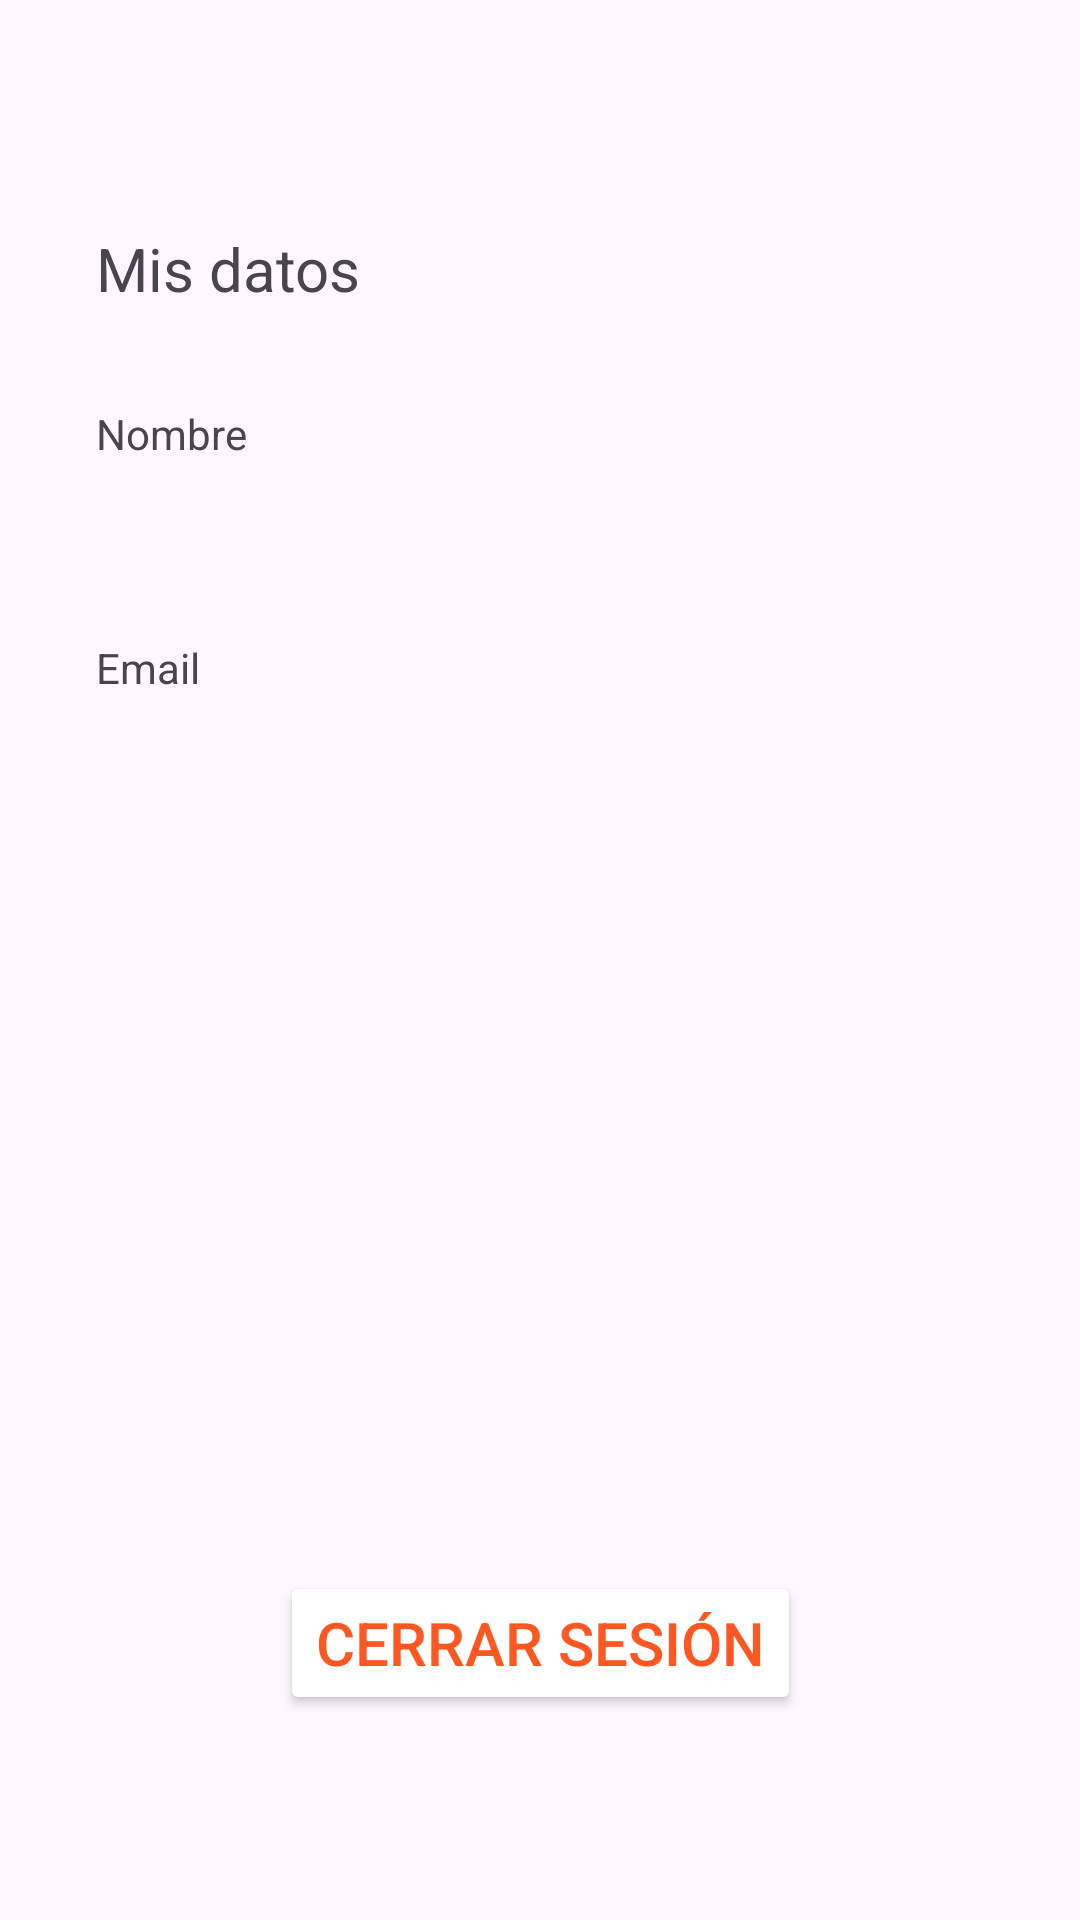

The Android layout XML behind this screen, and the referenced resources:
<!-- AndroidManifest.xml: application theme Theme.Practica1 -->
<!-- res/layout/activity_welcome.xml -->
<?xml version="1.0" encoding="utf-8"?>
<androidx.constraintlayout.widget.ConstraintLayout xmlns:android="http://schemas.android.com/apk/res/android"
    xmlns:app="http://schemas.android.com/apk/res-auto"
    xmlns:tools="http://schemas.android.com/tools"
    android:layout_width="match_parent"
    android:layout_height="match_parent"
    tools:context=".WelcomeActivity">

    <TextView
        android:id="@+id/titleLabel"
        android:layout_width="wrap_content"
        android:layout_height="wrap_content"
        android:layout_marginStart="@dimen/_32dp"
        android:layout_marginTop="@dimen/_76dp"
        android:text="@string/mis_datos"
        android:textSize="@dimen/_20sp"
        app:layout_constraintStart_toStartOf="parent"
        app:layout_constraintTop_toTopOf="parent" />

    <TextView
        android:id="@+id/nameLabel"
        android:layout_width="wrap_content"
        android:layout_height="wrap_content"
        android:layout_marginStart="@dimen/_32dp"
        android:layout_marginTop="@dimen/_32dp"
        android:text="@string/nombre"
        app:layout_constraintStart_toStartOf="parent"
        app:layout_constraintTop_toBottomOf="@id/titleLabel" />

    <TextView
        android:id="@+id/userTextView"
        android:layout_width="wrap_content"
        android:layout_height="wrap_content"
        android:layout_marginStart="@dimen/_32dp"
        android:layout_marginTop="@dimen/_8dp"
        android:text=""
        app:layout_constraintStart_toStartOf="parent"
        app:layout_constraintTop_toBottomOf="@id/nameLabel" />

    <TextView
        android:id="@+id/emailLabel"
        android:layout_width="wrap_content"
        android:layout_height="wrap_content"
        android:layout_marginStart="@dimen/_32dp"
        android:layout_marginTop="@dimen/_32dp"
        android:text="@string/email"
        app:layout_constraintStart_toStartOf="parent"
        app:layout_constraintTop_toBottomOf="@id/userTextView" />

    <TextView
        android:id="@+id/emailTextView"
        android:layout_width="wrap_content"
        android:layout_height="wrap_content"
        android:layout_marginStart="@dimen/_32dp"
        android:layout_marginTop="@dimen/_8dp"
        android:text=""
        app:layout_constraintStart_toStartOf="parent"
        app:layout_constraintTop_toBottomOf="@id/emailLabel" />

    <ImageView
        android:id="@+id/userImage"
        android:layout_width="@dimen/_162dp"
        android:layout_height="@dimen/_150dp"
        app:layout_constraintBottom_toBottomOf="parent"
        app:layout_constraintEnd_toEndOf="parent"
        app:layout_constraintHorizontal_bias="0.5"
        app:layout_constraintStart_toStartOf="parent"
        app:layout_constraintTop_toBottomOf="@id/emailTextView"
        app:layout_constraintVertical_bias="0.2"
        app:srcCompat="@drawable/imagen1"
        android:contentDescription="@string/user_image" />

    <Button
        android:id="@+id/logoutButton"
        android:layout_width="wrap_content"
        android:layout_height="wrap_content"
        android:backgroundTint="#FFFFFF"
        android:text="@string/cerrar_sesi_n"
        android:textColor="#FF5722"
        android:textSize="@dimen/_20sp"
        app:layout_constraintBottom_toBottomOf="parent"
        app:layout_constraintEnd_toEndOf="parent"
        app:layout_constraintStart_toStartOf="parent"
        app:layout_constraintTop_toBottomOf="@id/userImage" />
</androidx.constraintlayout.widget.ConstraintLayout>
<!-- resources referenced by this layout -->
<resources>
  <dimen name="_150dp">150dp</dimen>
  <dimen name="_162dp">162dp</dimen>
  <dimen name="_20sp">20sp</dimen>
  <dimen name="_32dp">32dp</dimen>
  <dimen name="_76dp">76dp</dimen>
  <dimen name="_8dp">8dp</dimen>
  <string name="cerrar_sesi_n">Cerrar sesión</string>
  <string name="email">Email</string>
  <string name="mis_datos">Mis datos</string>
  <string name="nombre">Nombre</string>
  <string name="user_image">User Image</string>
  <style name="Theme.Practica1" parent="Base.Theme.Practica1" />
  <style name="Base.Theme.Practica1" parent="Theme.Material3.DayNight.NoActionBar">
          
          
      </style>
</resources>
